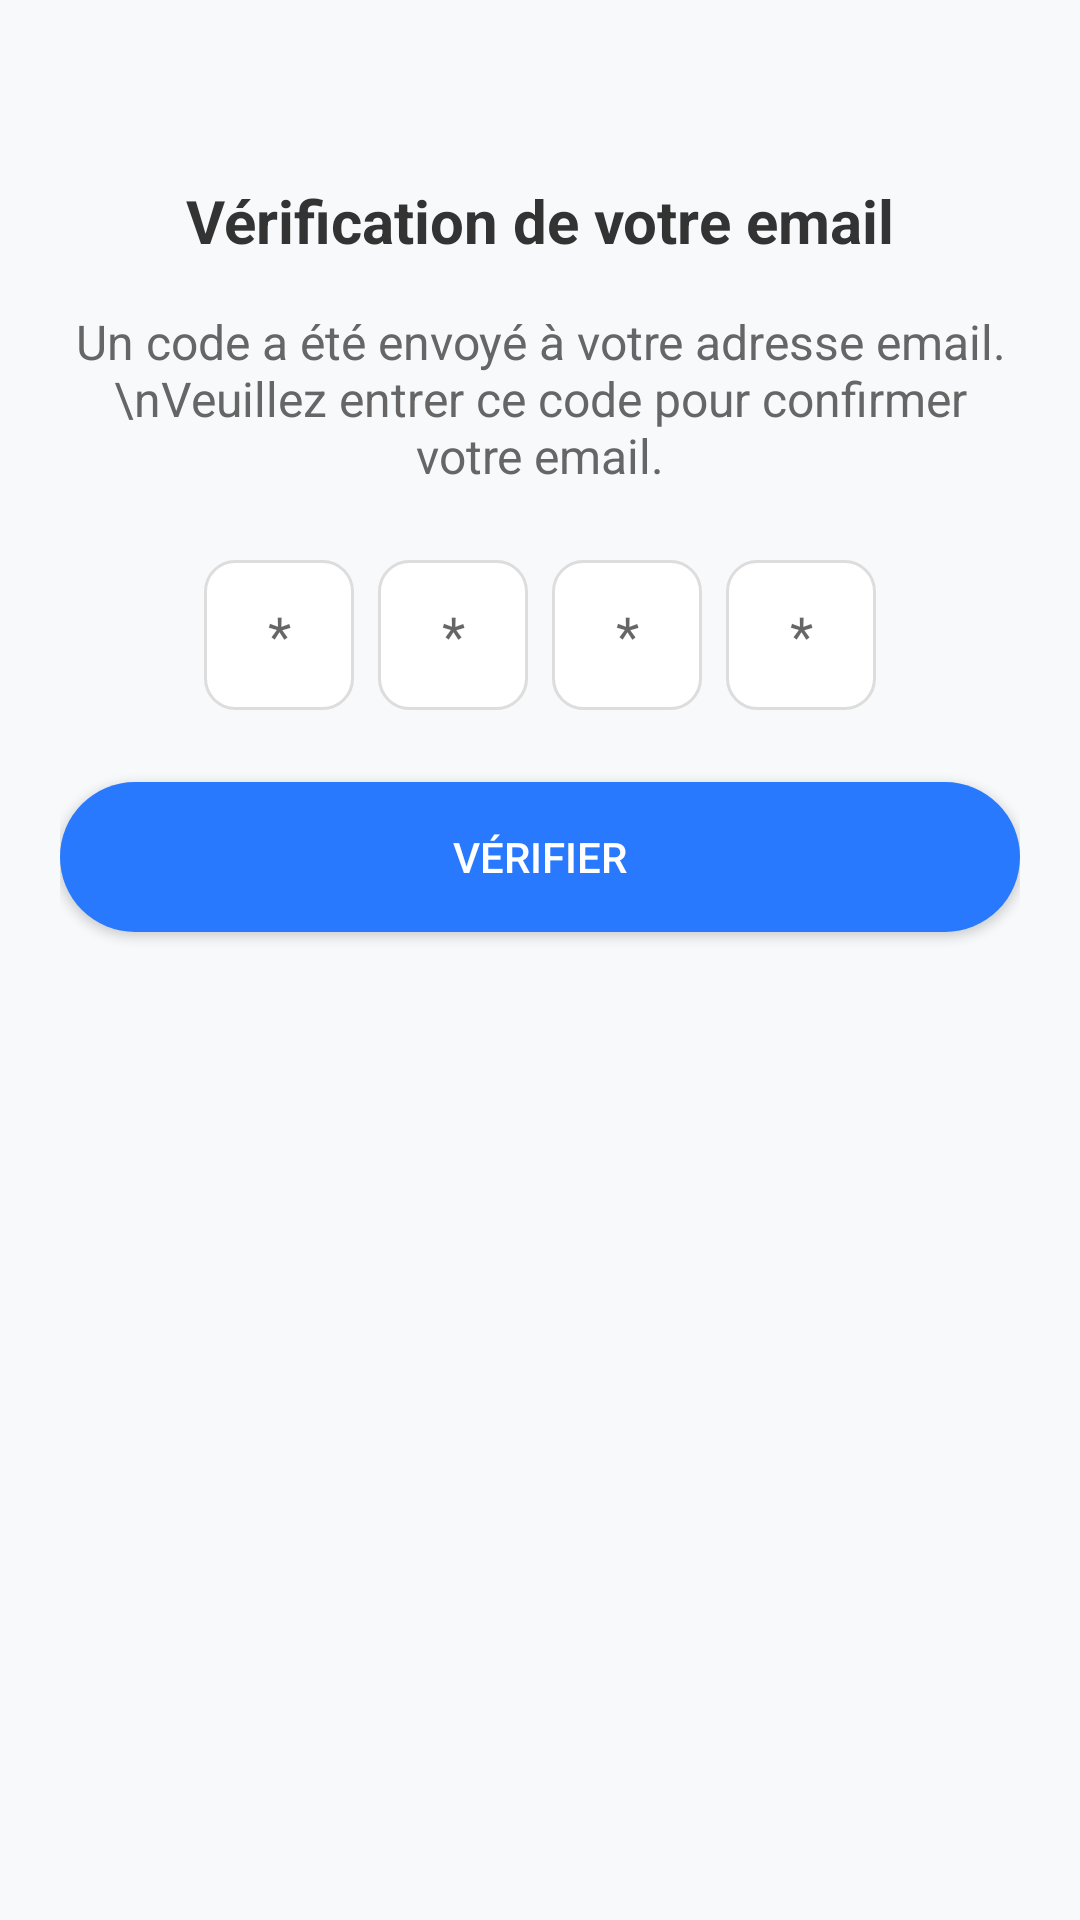

Produce the Android XML layout that renders to this screen, including the resource entries it uses.
<!-- AndroidManifest.xml: application theme Theme.Concours_passerelle -->
<!-- res/layout/activity_email_verification.xml -->
<?xml version="1.0" encoding="utf-8"?>
<RelativeLayout xmlns:android="http://schemas.android.com/apk/res/android"
    android:layout_width="match_parent"
    android:layout_height="match_parent"
    android:background="#F8F9FA"
    android:padding="20dp">

    <TextView
        android:id="@+id/tvVerificationTitle"
        android:layout_width="wrap_content"
        android:layout_height="wrap_content"
        android:text="Vérification de votre email"
        android:textSize="20sp"
        android:textColor="#333333"
        android:textStyle="bold"
        android:layout_centerHorizontal="true"
        android:layout_marginTop="40dp" />

    <TextView
        android:id="@+id/tvInstruction"
        android:layout_width="wrap_content"
        android:layout_height="wrap_content"
        android:text="Un code a été envoyé à votre adresse email.\nVeuillez entrer ce code pour confirmer votre email."
        android:textSize="16sp"
        android:textColor="#666666"
        android:gravity="center"
        android:layout_below="@id/tvVerificationTitle"
        android:layout_marginTop="16dp"
        android:layout_centerHorizontal="true" />

    <LinearLayout
        android:id="@+id/verificationCodeContainer"
        android:layout_width="match_parent"
        android:layout_height="wrap_content"
        android:orientation="horizontal"
        android:gravity="center"
        android:layout_below="@id/tvInstruction"
        android:layout_marginTop="24dp">

        <EditText
            android:id="@+id/etCode1"
            android:layout_width="50dp"
            android:layout_height="50dp"
            android:hint="*"
            android:background="@drawable/edittext_rounded"
            android:gravity="center"
            android:inputType="number"
            android:maxLength="1"
            android:layout_marginEnd="8dp" />

        <EditText
            android:id="@+id/etCode2"
            android:layout_width="50dp"
            android:layout_height="50dp"
            android:hint="*"
            android:background="@drawable/edittext_rounded"
            android:gravity="center"
            android:inputType="number"
            android:maxLength="1"
            android:layout_marginEnd="8dp" />

        <EditText
            android:id="@+id/etCode3"
            android:layout_width="50dp"
            android:layout_height="50dp"
            android:hint="*"
            android:background="@drawable/edittext_rounded"
            android:gravity="center"
            android:inputType="number"
            android:maxLength="1"
            android:layout_marginEnd="8dp" />

        <EditText
            android:id="@+id/etCode4"
            android:layout_width="50dp"
            android:layout_height="50dp"
            android:hint="*"
            android:background="@drawable/edittext_rounded"
            android:gravity="center"
            android:inputType="number"
            android:maxLength="1" />
    </LinearLayout>

    <Button
        android:id="@+id/btnVerify"
        android:layout_width="match_parent"
        android:layout_height="50dp"
        android:layout_below="@id/verificationCodeContainer"
        android:layout_marginTop="24dp"
        android:text="Vérifier"
        android:background="@drawable/rounded_button"
        android:textColor="#FFFFFF" />
</RelativeLayout>
<!-- resources referenced by this layout -->
<resources>
  <!-- drawable edittext_rounded (drawable) -->
  <?xml version="1.0" encoding="utf-8"?>
  <shape xmlns:android="http://schemas.android.com/apk/res/android">
      <corners android:radius="10dp" />
      <solid android:color="#FFFFFF" />
      <stroke android:color="#DDDDDD" android:width="1dp" />
  </shape>
  <!-- drawable rounded_button (drawable) -->
  <?xml version="1.0" encoding="utf-8"?>
  <shape xmlns:android="http://schemas.android.com/apk/res/android">
      <corners android:radius="25dp" />
      <solid android:color="#2979FF" />
  </shape>
  <style name="Theme.Concours_passerelle" parent="Theme.AppCompat.Light.NoActionBar" />
</resources>
